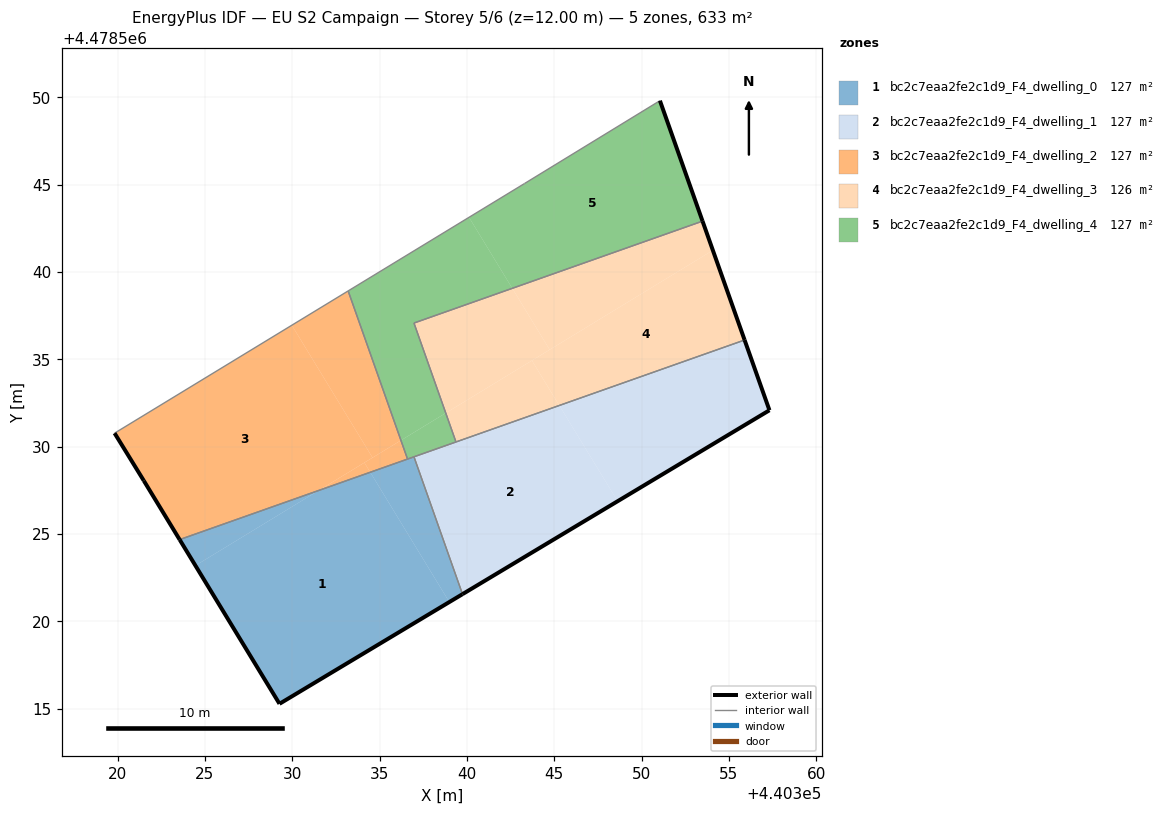
=== STOREY PLAN SPEC (per zone: floor XY polygon, exterior-wall plan segments, windows/doors) ===
zone 1: bc2c7eaa2fe2c1d9_F4_dwelling_0  (126.5 m²)
  floor: (440331.51, 4478527.49) (440323.55, 4478524.68) (440324.46, 4478523.19)
  floor: (440339.74, 4478521.56) (440336.97, 4478529.42) (440334.46, 4478528.53) (440338.99, 4478521.11)
  floor: (440338.99, 4478521.11) (440334.46, 4478528.53) (440336.97, 4478529.42) (440331.51, 4478527.49) (440324.46, 4478523.19) (440323.55, 4478524.68) (440329.27, 4478515.28) (440339.74, 4478521.56)
  exterior wall: (440339.74, 4478521.56) – (440329.27, 4478515.28)  [12.2 m]
  exterior wall: (440329.27, 4478515.28) – (440323.55, 4478524.68)  [11.0 m]
  interior walls: 3
zone 2: bc2c7eaa2fe2c1d9_F4_dwelling_1  (126.5 m²)
  floor: (440348.62, 4478526.88) (440345.29, 4478532.36) (440336.97, 4478529.42) (440339.74, 4478521.56)
  floor: (440357.32, 4478532.08) (440355.89, 4478536.10) (440345.29, 4478532.36) (440348.62, 4478526.88)
  exterior wall: (440357.32, 4478532.08) – (440339.74, 4478521.56)  [20.5 m]
  exterior wall: (440355.89, 4478536.11) – (440357.32, 4478532.08)  [4.3 m]
  interior walls: 3
zone 3: bc2c7eaa2fe2c1d9_F4_dwelling_2  (126.5 m²)
  floor: (440331.51, 4478527.49) (440334.59, 4478529.37) (440329.97, 4478536.95) (440319.83, 4478530.77) (440321.50, 4478528.05) (440323.55, 4478524.68)
  floor: (440334.46, 4478528.53) (440334.13, 4478529.09) (440331.51, 4478527.49)
  floor: (440336.22, 4478530.36) (440333.20, 4478538.92) (440329.97, 4478536.95) (440334.59, 4478529.37)
  floor: (440336.60, 4478529.29) (440336.22, 4478530.36) (440334.13, 4478529.09) (440334.46, 4478528.53)
  exterior wall: (440321.50, 4478528.05) – (440319.83, 4478530.77)  [3.2 m]
  exterior wall: (440323.55, 4478524.68) – (440321.50, 4478528.05)  [3.9 m]
  interior walls: 3
zone 4: bc2c7eaa2fe2c1d9_F4_dwelling_3  (126.5 m²)
  floor: (440355.89, 4478536.10) (440354.08, 4478541.24) (440343.72, 4478534.93) (440345.29, 4478532.36)
  floor: (440344.73, 4478535.55) (440342.59, 4478539.06) (440336.97, 4478537.08) (440338.79, 4478531.92)
  floor: (440354.08, 4478541.24) (440353.49, 4478542.91) (440342.59, 4478539.06) (440344.73, 4478535.55)
  floor: (440345.29, 4478532.36) (440343.72, 4478534.93) (440338.79, 4478531.92) (440339.37, 4478530.27)
  exterior wall: (440353.49, 4478542.91) – (440355.89, 4478536.11)  [7.2 m]
  interior walls: 3
zone 5: bc2c7eaa2fe2c1d9_F4_dwelling_4  (126.5 m²)
  floor: (440338.79, 4478531.92) (440336.97, 4478537.08) (440342.59, 4478539.06) (440340.12, 4478543.13) (440333.20, 4478538.92) (440336.22, 4478530.36)
  floor: (440353.49, 4478542.91) (440351.05, 4478549.81) (440343.29, 4478545.06) (440340.12, 4478543.13) (440342.59, 4478539.06)
  floor: (440339.37, 4478530.27) (440338.79, 4478531.92) (440336.22, 4478530.36) (440336.60, 4478529.29)
  exterior wall: (440351.05, 4478549.81) – (440353.49, 4478542.91)  [7.3 m]
  interior walls: 7

=== DERIVED (storey summary) ===
Building: EU S2 Campaign
Storey: 5 of 6  (floor level z = 12.00 m)
Storey gross floor area: 632.5 m²
Zones on this storey: 5
  - bc2c7eaa2fe2c1d9_F4_dwelling_0: floor 126.5 m²; exterior wall 23.2 m (69.6 m²); WWR 0.0%
  - bc2c7eaa2fe2c1d9_F4_dwelling_1: floor 126.5 m²; exterior wall 24.7 m (74.2 m²); WWR 0.0%
  - bc2c7eaa2fe2c1d9_F4_dwelling_2: floor 126.5 m²; exterior wall 7.1 m (21.4 m²); WWR 0.0%
  - bc2c7eaa2fe2c1d9_F4_dwelling_3: floor 126.5 m²; exterior wall 7.2 m (21.7 m²); WWR 0.0%
  - bc2c7eaa2fe2c1d9_F4_dwelling_4: floor 126.5 m²; exterior wall 7.3 m (21.9 m²); WWR 0.0%
Zone adjacency (shared interzone walls):
  - bc2c7eaa2fe2c1d9_F4_dwelling_0 ↔ bc2c7eaa2fe2c1d9_F4_dwelling_1
  - bc2c7eaa2fe2c1d9_F4_dwelling_0 ↔ bc2c7eaa2fe2c1d9_F4_dwelling_2
  - bc2c7eaa2fe2c1d9_F4_dwelling_0 ↔ bc2c7eaa2fe2c1d9_F4_dwelling_4
  - bc2c7eaa2fe2c1d9_F4_dwelling_1 ↔ bc2c7eaa2fe2c1d9_F4_dwelling_3
  - bc2c7eaa2fe2c1d9_F4_dwelling_1 ↔ bc2c7eaa2fe2c1d9_F4_dwelling_4
  - bc2c7eaa2fe2c1d9_F4_dwelling_2 ↔ bc2c7eaa2fe2c1d9_F4_dwelling_4
  - bc2c7eaa2fe2c1d9_F4_dwelling_3 ↔ bc2c7eaa2fe2c1d9_F4_dwelling_4